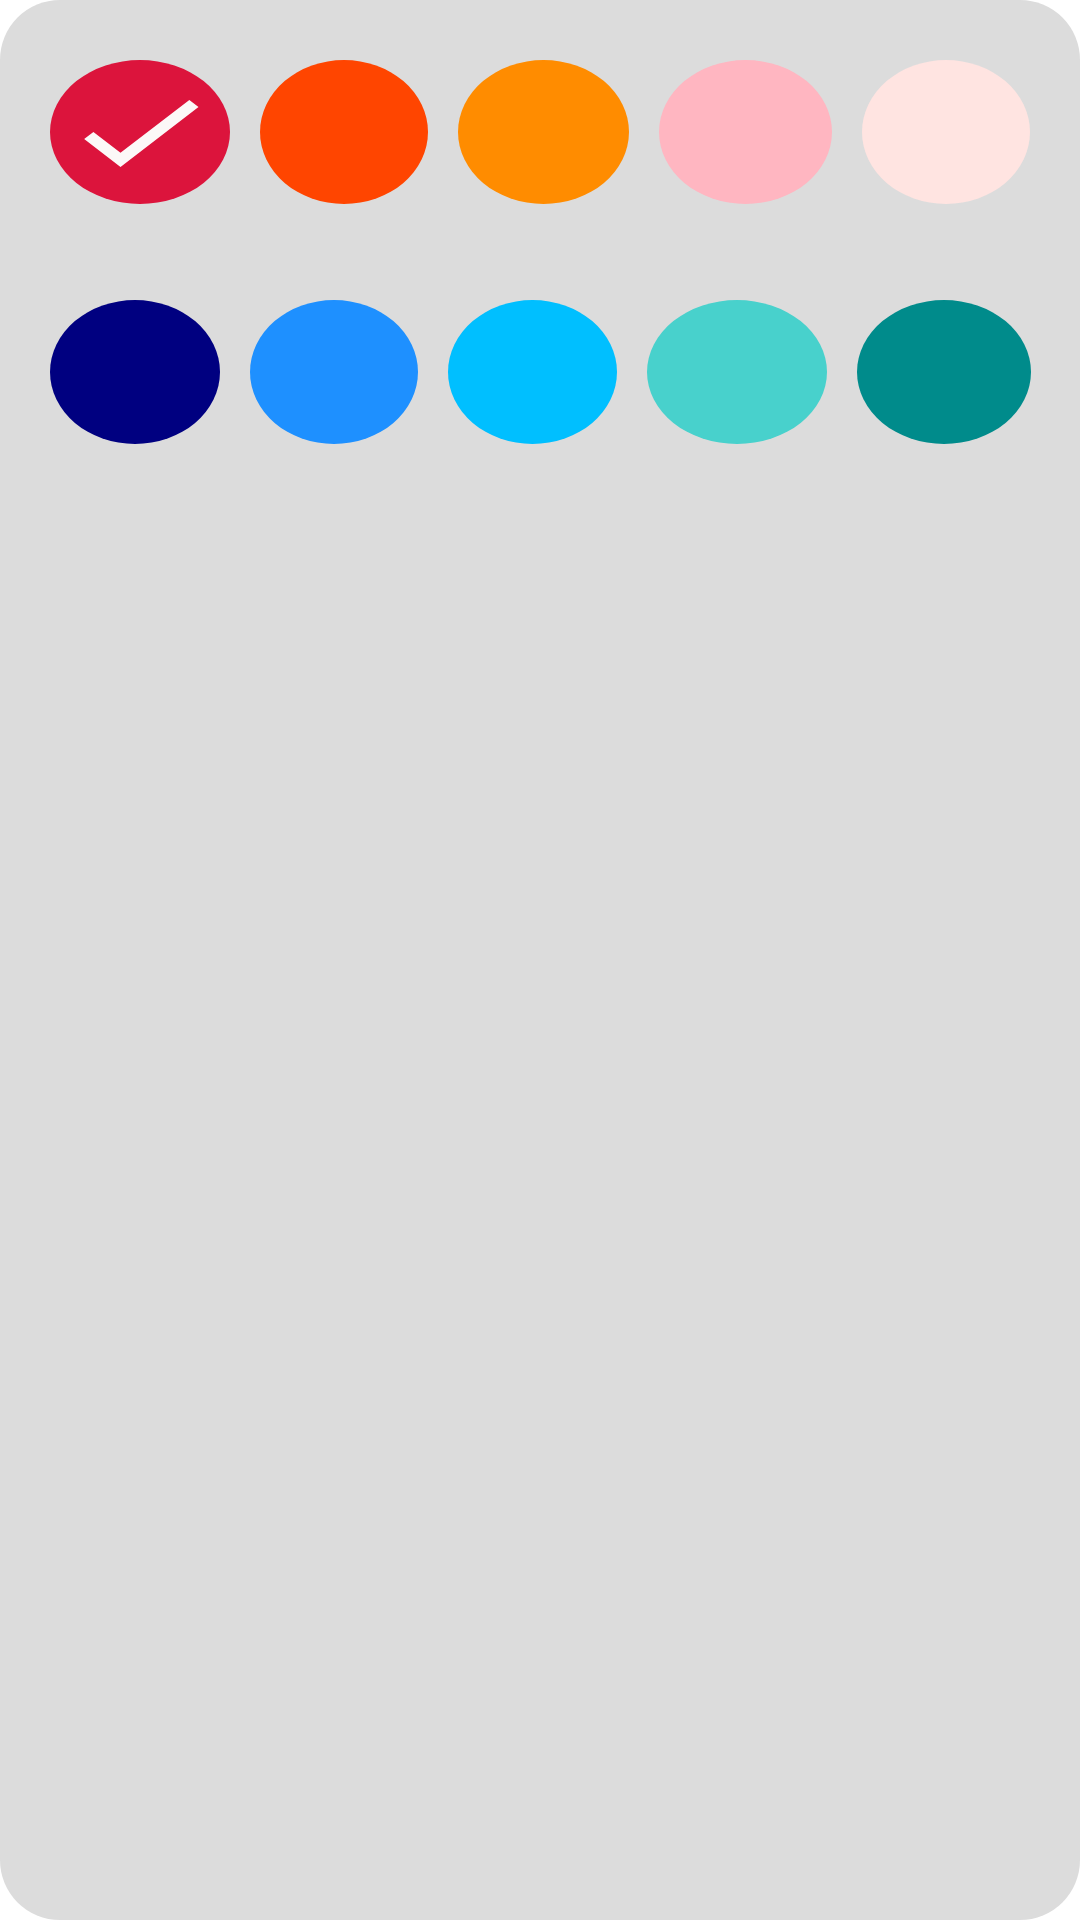

This screen was rendered from an Android layout file. Write that file and the resources it references.
<!-- AndroidManifest.xml: application theme AppTheme -->
<!-- res/layout/list_color_dialog.xml -->
<?xml version="1.0" encoding="utf-8"?>
<androidx.constraintlayout.widget.ConstraintLayout xmlns:android="http://schemas.android.com/apk/res/android"
    xmlns:app="http://schemas.android.com/apk/res-auto"
    xmlns:tools="http://schemas.android.com/tools"
    android:layout_width="match_parent"
    android:layout_height="match_parent"
    android:background="@drawable/color_selector_dialog_custom"
    tools:context="com.diary.fitness_diary.MainActivity">

    <RadioGroup
        android:id="@+id/rg_line1"
        android:layout_width="wrap_content"
        android:layout_height="wrap_content"
        android:layout_marginTop="20dp"
        android:layout_marginHorizontal="20dp"
        app:layout_constraintEnd_toEndOf="parent"
        app:layout_constraintStart_toStartOf="parent"
        app:layout_constraintTop_toTopOf="parent"
        android:orientation="horizontal">

        <RadioButton
            android:checked="true"
            android:id="@+id/radioButton"
            android:layout_width="match_parent"
            android:layout_height="wrap_content"
            android:background="@drawable/z_color1"
            android:onClick="onClickColorRadio"
            android:text="#DC143C"
            android:textColor="@color/transparent"
            android:layout_marginHorizontal="5dp"
            android:button="@null"/>

        <RadioButton
            android:id="@+id/radioButton2"
            android:layout_width="match_parent"
            android:layout_marginHorizontal="5dp"
            android:layout_height="wrap_content"
            android:background="@drawable/z_color2"
            android:text="#FF4500"
            android:textColor="@color/transparent"
            android:onClick="onClickColorRadio"
            android:button="@null" />

        <RadioButton
            android:id="@+id/radioButton3"
            android:layout_width="match_parent"
            android:layout_marginHorizontal="5dp"
            android:layout_height="wrap_content"
            android:background="@drawable/z_color3"
            android:text="#FF8C00"
            android:textColor="@color/transparent"
            android:onClick="onClickColorRadio"
            android:button="@null"/>
        <RadioButton
            android:id="@+id/radioButton4"
            android:layout_width="match_parent"
            android:layout_height="wrap_content"
            android:layout_marginHorizontal="5dp"
            android:background="@drawable/z_color4"
            android:text="#FFB6C1"
            android:textColor="@color/transparent"
            android:onClick="onClickColorRadio"
            android:button="@null"/>
        <RadioButton
            android:id="@+id/radioButton5"
            android:layout_width="match_parent"
            android:layout_height="wrap_content"
            android:background="@drawable/z_color5"
            android:layout_marginHorizontal="5dp"
            android:text="#FFE4E1"
            android:textColor="@color/transparent"
            android:onClick="onClickColorRadio"
            android:button="@null"/>
    </RadioGroup>

    <RadioGroup
        android:id="@+id/rg_line2"
        android:layout_width="wrap_content"
        android:layout_height="wrap_content"
        android:layout_marginTop="32dp"
        android:layout_marginHorizontal="20dp"
        android:layout_marginBottom="32dp"
        app:layout_constraintBottom_toTopOf="@+id/bottom123123"
        app:layout_constraintLeft_toLeftOf="parent"
        app:layout_constraintRight_toRightOf="parent"
        app:layout_constraintTop_toBottomOf="@id/rg_line1"
        android:orientation="horizontal">

        <RadioButton
            android:id="@+id/radioButton6"
            android:layout_width="match_parent"
            android:layout_height="wrap_content"
            android:layout_marginHorizontal="5dp"
            android:background="@drawable/z_color6"
            android:onClick="onClickColorRadio"
            android:text="#000080"
            android:textColor="@color/transparent"
            android:button="@null"/>

        <RadioButton
            android:id="@+id/radioButton7"
            android:layout_width="match_parent"
            android:layout_height="wrap_content"
            android:background="@drawable/z_color7"
            android:layout_marginHorizontal="5dp"
            android:text="#1E90FF"
            android:textColor="@color/transparent"
            android:onClick="onClickColorRadio"
            android:button="@null" />

        <RadioButton
            android:id="@+id/radioButton8"
            android:layout_width="match_parent"
            android:layout_height="wrap_content"
            android:background="@drawable/z_color8"
            android:layout_marginHorizontal="5dp"
            android:text="#00BFFF"
            android:textColor="@color/transparent"
            android:onClick="onClickColorRadio"
            android:button="@null"/>
        <RadioButton
            android:id="@+id/radioButton9"
            android:layout_width="match_parent"
            android:layout_height="wrap_content"
            android:layout_marginHorizontal="5dp"
            android:background="@drawable/z_color9"
            android:text="#48D1CC"
            android:textColor="@color/transparent"
            android:onClick="onClickColorRadio"
            android:button="@null"/>
        <RadioButton
            android:id="@+id/radioButton10"
            android:layout_width="match_parent"
            android:layout_marginHorizontal="5dp"
            android:layout_height="wrap_content"
            android:background="@drawable/z_color10"
            android:onClick="onClickColorRadio"
            android:text="#008B8B"
            android:textColor="@color/transparent"
            android:button="@null"/>
    </RadioGroup>
    <LinearLayout
        android:layout_width="match_parent"
        android:id="@+id/bottom123123"
        android:layout_height="20dp"
        app:layout_constraintTop_toBottomOf="@id/rg_line2"
        android:orientation="horizontal" />
</androidx.constraintlayout.widget.ConstraintLayout>
<!-- resources referenced by this layout -->
<resources>
  <color name="transparent">#00000000</color>
  <!-- drawable color_selector_dialog_custom (drawable) -->
  <?xml version="1.0" encoding="utf-8"?>
  <shape xmlns:android="http://schemas.android.com/apk/res/android">
      <solid android:color="#dcdcdc" />
      <corners android:radius="20dp" />
  </shape>
  <!-- drawable z_color8 (drawable) -->
  <?xml version="1.0" encoding="utf-8"?>
  <selector xmlns:android="http://schemas.android.com/apk/res/android">
      <item android:state_checked="true">
          <layer-list>
              <item>
                  <shape xmlns:android="http://schemas.android.com/apk/res/android"
                      android:shape="oval">
  
                      <solid android:color="#00BFFF" />
                      <size
                          android:width="48dp"
                          android:height="48dp" />
                  </shape>
              </item>
              <item android:drawable="@drawable/ic_baseline_check_24" android:top="4dp" android:right="4dp" android:bottom="4dp" android:left="4dp"/>
          </layer-list>
      </item>
      <item android:state_checked="false">
          <shape xmlns:android="http://schemas.android.com/apk/res/android"
              android:shape="oval">
  
              <solid android:color="#00BFFF" />
              <size
                  android:width="48dp"
                  android:height="48dp" />
          </shape>
      </item>
  </selector>
  <!-- drawable z_color9 (drawable) -->
  <?xml version="1.0" encoding="utf-8"?>
  <selector xmlns:android="http://schemas.android.com/apk/res/android">
      <item android:state_checked="true">
          <layer-list>
              <item>
                  <shape xmlns:android="http://schemas.android.com/apk/res/android"
                      android:shape="oval">
  
                      <solid android:color="#48D1CC" />
                      <size
                          android:width="48dp"
                          android:height="48dp" />
                  </shape>
              </item>
              <item android:drawable="@drawable/ic_baseline_check_24" android:top="4dp" android:right="4dp" android:bottom="4dp" android:left="4dp"/>
          </layer-list>
      </item>
      <item android:state_checked="false">
          <shape xmlns:android="http://schemas.android.com/apk/res/android"
              android:shape="oval">
  
              <solid android:color="#48D1CC" />
              <size
                  android:width="48dp"
                  android:height="48dp" />
          </shape>
      </item>
  </selector>
  <style name="AppTheme" parent="Theme.MaterialComponents.Light.NoActionBar">
          <item name="colorPrimaryDark">@color/black</item>
          <item name="windowNoTitle">true</item>
          <item name="windowActionBar">false</item>
  
      </style>
  <!-- drawable ic_baseline_check_24 (drawable-v24) -->
  <vector android:height="24dp" android:tint="#FCF8F8"
      android:viewportHeight="24" android:viewportWidth="24"
      android:width="24dp" xmlns:android="http://schemas.android.com/apk/res/android">
      <path android:fillColor="@android:color/white" android:pathData="M9,16.17L4.83,12l-1.42,1.41L9,19 21,7l-1.41,-1.41z"/>
  </vector>
  <color name="black">#FF000000</color>
</resources>
